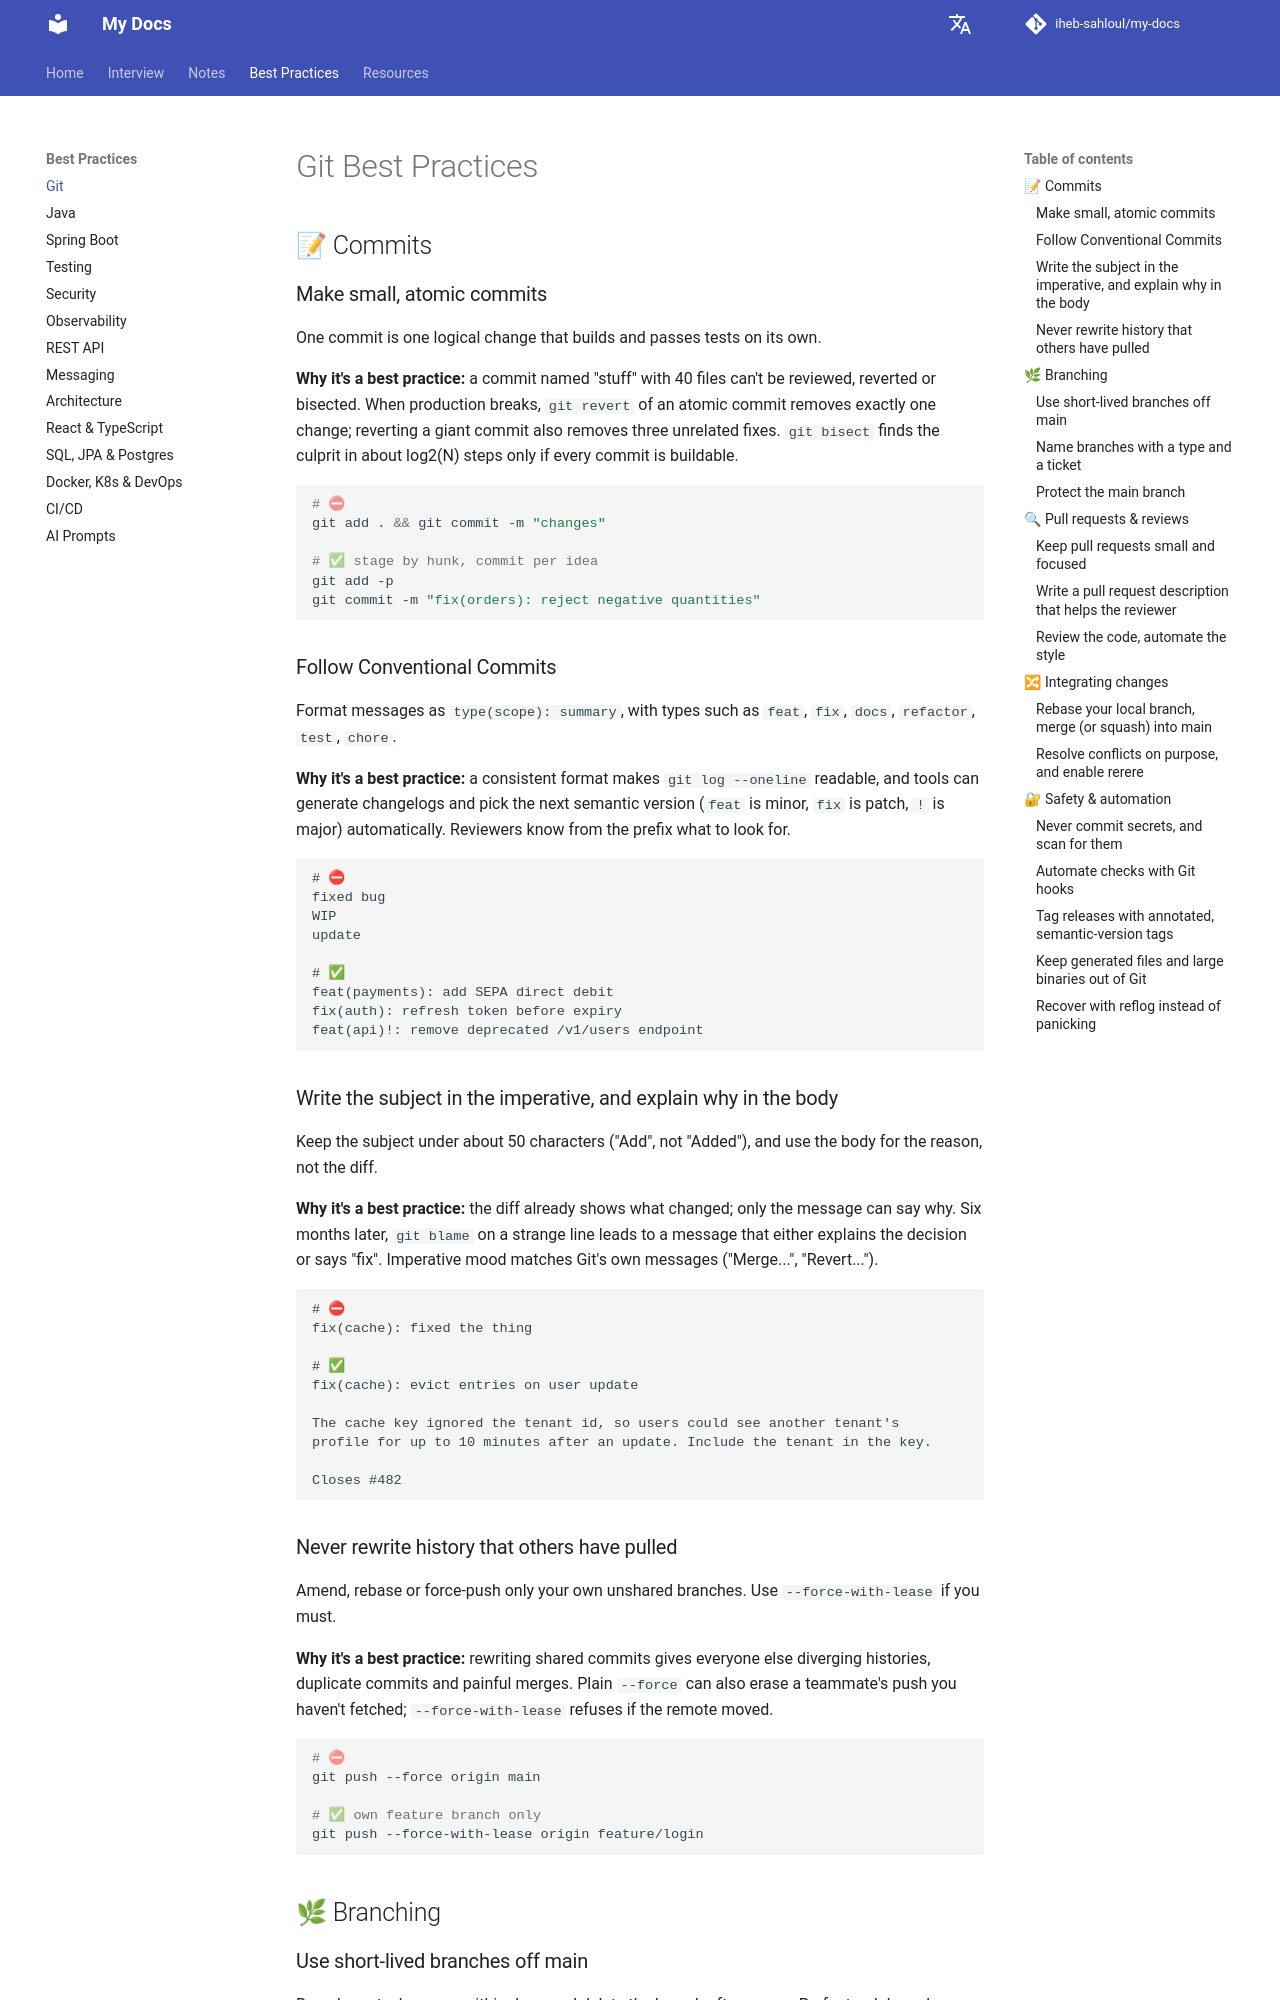

repository: iheb-sahloul/my-docs · page: best-practices/git/index.html · generator: mkdocs

# Git Best Practices

## 📝 Commits

### Make small, atomic commits

One commit is one logical change that builds and passes tests on its own.

**Why it's a best practice:** a commit named "stuff" with 40 files can't be reviewed, reverted or bisected.
When production breaks, `git revert` of an atomic commit removes exactly one change; reverting a giant commit
also removes three unrelated fixes. `git bisect` finds the culprit in about log2(N) steps only if every
commit is buildable.

```bash
# ⛔
git add . && git commit -m "changes"

# ✅ stage by hunk, commit per idea
git add -p
git commit -m "fix(orders): reject negative quantities"
```

### Follow Conventional Commits

Format messages as `type(scope): summary`, with types such as `feat`, `fix`, `docs`, `refactor`, `test`, `chore`.

**Why it's a best practice:** a consistent format makes `git log --oneline` readable, and tools can generate
changelogs and pick the next semantic version (`feat` is minor, `fix` is patch, `!` is major) automatically.
Reviewers know from the prefix what to look for.

```text
# ⛔
fixed bug
WIP
update

# ✅
feat(payments): add SEPA direct debit
fix(auth): refresh token before expiry
feat(api)!: remove deprecated /v1/users endpoint
```

### Write the subject in the imperative, and explain why in the body

Keep the subject under about 50 characters ("Add", not "Added"), and use the body for the reason, not the diff.

**Why it's a best practice:** the diff already shows what changed; only the message can say why. Six months
later, `git blame` on a strange line leads to a message that either explains the decision or says "fix".
Imperative mood matches Git's own messages ("Merge...", "Revert...").

```text
# ⛔
fix(cache): fixed the thing

# ✅
fix(cache): evict entries on user update

The cache key ignored the tenant id, so users could see another tenant's
profile for up to 10 minutes after an update. Include the tenant in the key.

Closes #482
```

### Never rewrite history that others have pulled

Amend, rebase or force-push only your own unshared branches. Use `--force-with-lease` if you must.

**Why it's a best practice:** rewriting shared commits gives everyone else diverging histories, duplicate
commits and painful merges. Plain `--force` can also erase a teammate's push you haven't fetched;
`--force-with-lease` refuses if the remote moved.

```bash
# ⛔
git push --force origin main

# ✅ own feature branch only
git push --force-with-lease origin feature/login
```

## 🌿 Branching
